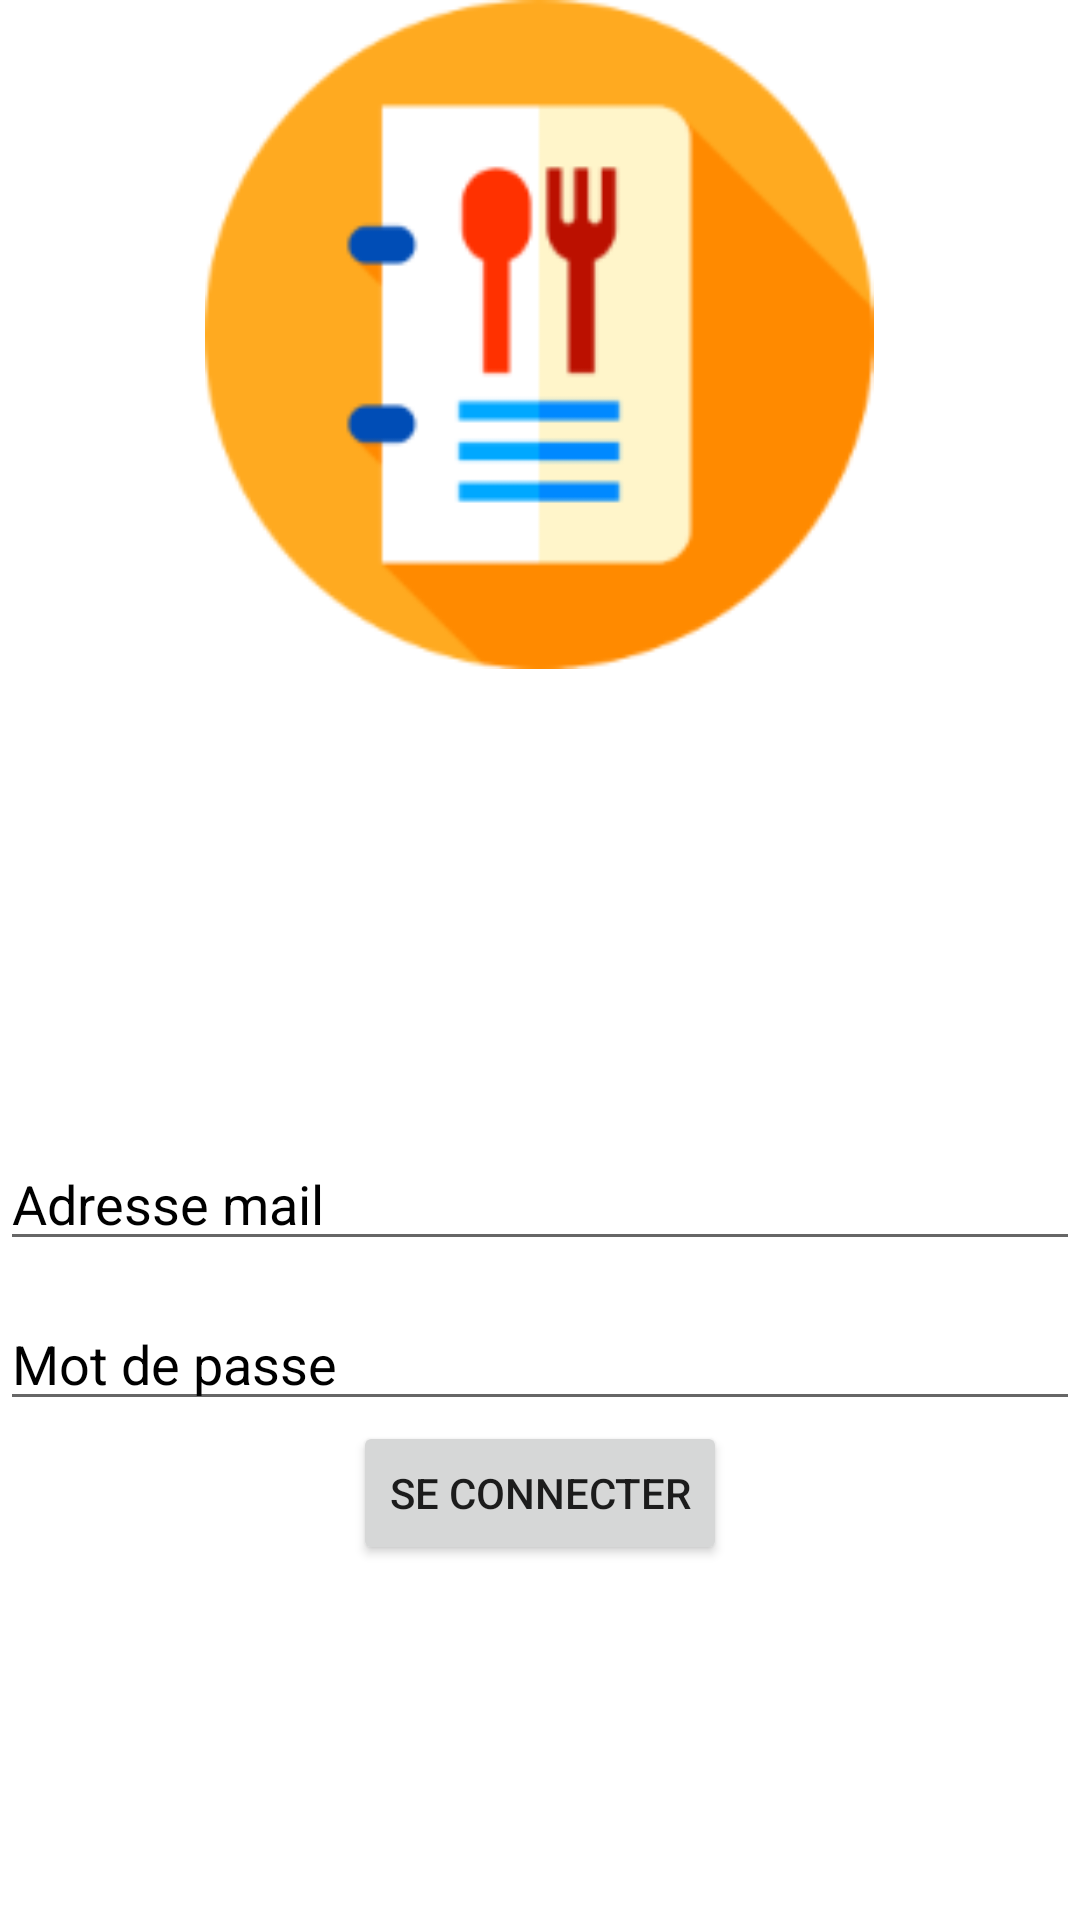

Layout XML and referenced resources for this Android screen:
<!-- AndroidManifest.xml: application theme Theme.HubertEatApp -->
<!-- res/layout/activity_main.xml -->
<?xml version="1.0" encoding="utf-8"?>
<androidx.constraintlayout.widget.ConstraintLayout
    xmlns:android="http://schemas.android.com/apk/res/android"
    xmlns:app="http://schemas.android.com/apk/res-auto"
    xmlns:tools="http://schemas.android.com/tools"
    android:layout_width="match_parent"
    android:layout_height="match_parent"
    android:gravity="center"
    tools:context=".MainActivity">

    <ImageView
        android:id="@+id/imageView_logo"
        android:layout_width="252dp"
        android:layout_height="223dp"
        android:src="@drawable/my_logo"
        app:layout_constraintBottom_toTopOf="@id/mailEditText"
        app:layout_constraintEnd_toEndOf="parent"
        app:layout_constraintHorizontal_bias="0.496"
        app:layout_constraintStart_toStartOf="parent"
        app:layout_constraintTop_toTopOf="parent"
        app:layout_constraintVertical_bias="0.5" />

    <EditText
        android:id="@+id/mailEditText"
        android:layout_width="0dp"
        android:layout_height="wrap_content"
        android:layout_marginTop="156dp"
        android:hint="Adresse mail"
        android:inputType="text"
        android:maxLines="1"
        android:textColorHint="@color/black"
        app:layout_constraintEnd_toEndOf="parent"
        app:layout_constraintHorizontal_bias="1.0"
        app:layout_constraintStart_toStartOf="parent"
        app:layout_constraintTop_toBottomOf="@id/imageView_logo" />

    <EditText
        android:id="@+id/passwordEditText"
        android:layout_width="0dp"
        android:layout_height="wrap_content"
        android:layout_marginTop="12dp"
        android:hint="Mot de passe"
        android:inputType="textPassword"
        android:maxLines="1"
        android:textColorHint="@color/black"
        app:layout_constraintEnd_toEndOf="parent"
        app:layout_constraintHorizontal_bias="0.0"
        app:layout_constraintStart_toStartOf="parent"
        app:layout_constraintTop_toBottomOf="@id/mailEditText" />

    <Button
        android:id="@+id/loginButton"
        android:layout_width="wrap_content"
        android:layout_height="wrap_content"
        android:text="Se connecter"
        app:layout_constraintEnd_toEndOf="parent"
        app:layout_constraintStart_toStartOf="parent"
        app:layout_constraintTop_toBottomOf="@id/passwordEditText"
        app:layout_constraintHorizontal_bias="0.5" />

</androidx.constraintlayout.widget.ConstraintLayout>
<!-- resources referenced by this layout -->
<resources>
  <color name="black">#FF000000</color>
  <!-- drawable my_logo: png bitmap (drawable, 9798 bytes) -->
  <style name="Theme.HubertEatApp" parent="Theme.MaterialComponents.DayNight.DarkActionBar">
          
          <item name="colorPrimary">@color/purple_500</item>
          <item name="colorPrimaryVariant">@color/purple_700</item>
          <item name="colorOnPrimary">@color/white</item>
          
          <item name="colorSecondary">@color/teal_200</item>
          <item name="colorSecondaryVariant">@color/teal_700</item>
          <item name="colorOnSecondary">@color/black</item>
          
          <item name="android:statusBarColor">?attr/colorPrimaryVariant</item>
          
      </style>
  <color name="purple_500">#FF6200EE</color>
  <color name="purple_700">#FF3700B3</color>
  <color name="white">#FFFFFFFF</color>
  <color name="teal_200">#FF03DAC5</color>
  <color name="teal_700">#FF018786</color>
</resources>
